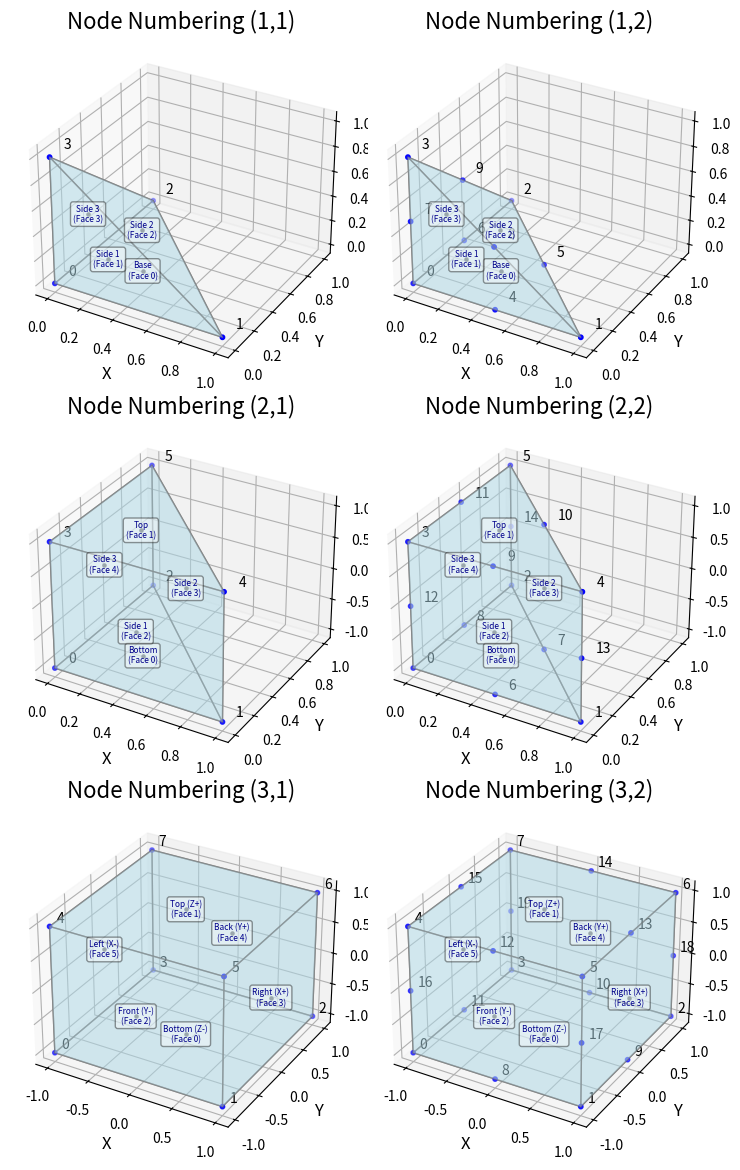
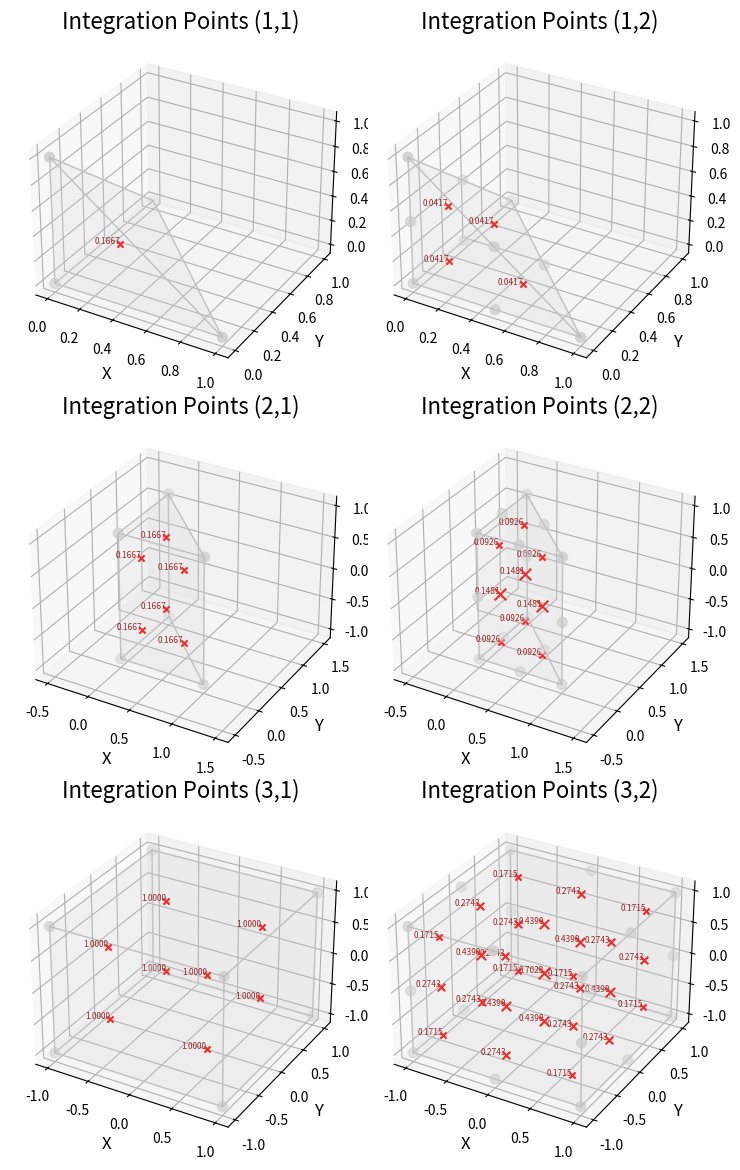

Recreate these plots in Python, in order.
import numpy as np
import matplotlib.pyplot as plt
from mpl_toolkits.mplot3d import Axes3D
from mpl_toolkits.mplot3d.art3d import Poly3DCollection
import matplotlib.colors as mcolors

def create_figure(title, subplot_size=(1,1)):
    """Create a 3D figure with the given title."""
    fig = plt.figure(figsize=(8.27, 11.69))
    if subplot_size == (1, 1):
        ax = fig.add_subplot(111, projection='3d')
        ax.set_title(title, fontsize=16)
        ax.set_xlabel('X', fontsize=12)
        ax.set_ylabel('Y', fontsize=12)
        ax.set_zlabel('Z', fontsize=12)
    else:
        ax = []
        for i in range(subplot_size[0]):
            for j in range(subplot_size[1]):
                ax.append(fig.add_subplot(subplot_size[0], subplot_size[1], i * subplot_size[1] + j + 1, projection='3d'))
                ax[-1].set_title(f"{title} ({i+1},{j+1})", fontsize=16)
                ax[-1].set_xlabel('X', fontsize=12)
                ax[-1].set_ylabel('Y', fontsize=12)
                ax[-1].set_zlabel('Z', fontsize=12)
    return fig, ax

def set_equal_aspect_3d(ax):
    """Set equal aspect ratio for 3D plot."""
    extents = np.array([getattr(ax, f'get_{dim}lim')() for dim in ['x', 'y', 'z']])
    sz = extents[:, 1] - extents[:, 0]
    centers = np.mean(extents, axis=1)
    radius = 0.5 * np.max(sz)
    for i in range(3):
        ax.set_xlim(centers[0] - radius, centers[0] + radius)
        ax.set_ylim(centers[1] - radius, centers[1] + radius)
        ax.set_zlim(centers[2] - radius, centers[2] + radius)

def plot_nodes(ax, coords, labels=True, color='blue', marker='o', s=10):
    """Plot nodes with optional labels."""
    ax.scatter(coords[:, 0], coords[:, 1], coords[:, 2], color=color, marker=marker, s=s)
    if labels:
        for i, (x, y, z) in enumerate(coords):
            ax.text(x + 0.05, y + 0.05, z + 0.05, f"{i}", color='black', fontsize=10)

def plot_edges(ax, coords, edges, color='gray', linewidth=1):
    """Plot edges between nodes."""
    for edge in edges:
        i, j = edge
        ax.plot([coords[i, 0], coords[j, 0]],
                [coords[i, 1], coords[j, 1]],
                [coords[i, 2], coords[j, 2]], color=color, linewidth=linewidth)

def plot_faces(ax, coords, faces, color='lightblue', alpha=0.3):
    """Plot faces to visualize the element surface."""
    poly3d = [[coords[idx] for idx in face] for face in faces]
    collection = Poly3DCollection(poly3d, alpha=alpha, facecolor=color, edgecolor='gray')
    ax.add_collection3d(collection)

def plot_integration_points(ax, points, weights=None, color='red', marker='x', s=80):
    """Plot integration points with optional size based on weights."""
    if weights is not None:
        # Normalize weights for visualization
        norm_weights = 20 + 50 * (weights - min(weights)) / (max(weights) - min(weights) + 1e-10)
        for (x, y, z), w, nw in zip(points, weights, norm_weights):
            ax.scatter(x, y, z, color=color, marker=marker, s=nw)
            ax.text(x, y, z, f"{w:.4f}", color='darkred', fontsize=6, ha='right')
    else:
        ax.scatter(points[:, 0], points[:, 1], points[:, 2], color=color, marker=marker, s=s)
        for i, (x, y, z) in enumerate(points):
            ax.text(x, y, z, f"IP{i}", color='darkred', fontsize=6, ha='right')

def plot_face_labels(ax, coords, faces, face_names=None):
    """Plot labels for each face at the face center."""
    for i, face in enumerate(faces):
        # Calculate face center by averaging node coordinates
        face_nodes = np.array([coords[idx] for idx in face])
        face_center = np.mean(face_nodes, axis=0)
        
        # Calculate face normal vector
        if len(face) == 3:  # Triangle face
            v1 = face_nodes[1] - face_nodes[0]
            v2 = face_nodes[2] - face_nodes[0]
            normal = np.cross(v1, v2)
        else:  # Quadrilateral face
            v1 = face_nodes[2] - face_nodes[0]
            v2 = face_nodes[3] - face_nodes[1]
            normal = np.cross(v1, v2)
            
        # Normalize the normal vector
        normal_length = np.linalg.norm(normal)
        if normal_length > 1e-10:  # Avoid division by zero
            normal = normal / normal_length
            
        # Offset face center along normal vector
        offset = 0  # Adjust this value to control the offset distance
        face_center = face_center + offset * normal
        
        # Create the face label
        face_label = f"Face {i}" if face_names is None else f"{face_names[i]}\n(Face {i})"
        
        # Add label at face center
        ax.text(face_center[0], face_center[1], face_center[2], 
                face_label, color='darkblue', fontsize=6, 
                ha='center', va='center', bbox=dict(facecolor='white', alpha=0.4, boxstyle='round'),
                zorder=100)  # Higher zorder makes the text appear in front
        # add a line to link the label to the face center
        ax.plot([face_center[0] - offset * normal[0], face_center[0]],
            [face_center[1] - offset * normal[1], face_center[1]],
            [face_center[2] - offset * normal[2], face_center[2]],
            'k-', linewidth=0.8, alpha=1.) 
        ax.scatter(face_center[0] - offset * normal[0],
                    face_center[1] - offset * normal[1],
                    face_center[2] - offset * normal[2],
                    color='black', marker='o', s=5, zorder=100)

# Define elements
def define_tet4():
    """Define a 4-node tetrahedral element (C3D4)."""
    # Natural coordinates (g,h,r)
    natural_coords = np.array([
        [0, 0, 0],  # Node 0
        [1, 0, 0],  # Node 1
        [0, 1, 0],  # Node 2
        [0, 0, 1]   # Node 3
    ])
  
    # Convert to Cartesian for visualization
    cart_coords = natural_coords.copy()
  
    edges = [
        (0, 1), (1, 2), (2, 0),  # Base
        (0, 3), (1, 3), (2, 3)   # Edges to apex
    ]
  
    faces = [
        [0, 2, 1],  # Base
        [0, 1, 3],  # Side face
        [1, 2, 3],  # Side face
        [0, 3, 2]   # Side face
    ]
  
    # Integration point (natural coordinates)
    int_points = np.array([[0.25, 0.25, 0.25]])
    int_weights = np.array([1/6])
  
    return {
        'name': 'C3D4 (4-node Tetrahedron)',
        'natural_coords': natural_coords,
        'cart_coords': cart_coords,
        'edges': edges,
        'faces': faces,
        'int_points': int_points,
        'int_weights': int_weights
    }

def define_wedge6():
    """Define a 6-node wedge (prism) element (C3D6)."""
    # Natural coordinates (g,h,r)
    natural_coords = np.array([
        [0, 0, -1],  # Node 0
        [1, 0, -1],  # Node 1
        [0, 1, -1],  # Node 2
        [0, 0, 1],   # Node 3
        [1, 0, 1],   # Node 4
        [0, 1, 1]    # Node 5
    ])
  
    # Convert to Cartesian for better visualization
    cart_coords = np.zeros_like(natural_coords)
    cart_coords[:, 0] = natural_coords[:, 0]
    cart_coords[:, 1] = natural_coords[:, 1]
    cart_coords[:, 2] = natural_coords[:, 2]
  
    edges = [
        (0, 1), (1, 2), (2, 0),  # Bottom triangle
        (3, 4), (4, 5), (5, 3),  # Top triangle
        (0, 3), (1, 4), (2, 5)   # Connecting edges
    ]
  
    faces = [
        [0, 2, 1],      # Bottom face
        [3, 4, 5],      # Top face
        [0, 1, 4, 3],   # Side face
        [1, 2, 5, 4],   # Side face
        [2, 0, 3, 5]    # Side face
    ]
  
    # 6-point integration scheme (approximate values)
    g_coords = np.array([1/6, 2/3, 1/6, 1/6, 2/3, 1/6])
    h_coords = np.array([1/6, 1/6, 2/3, 1/6, 1/6, 2/3])
    r_coords = np.array([-np.sqrt(1/3), -np.sqrt(1/3), -np.sqrt(1/3), 
                         np.sqrt(1/3), np.sqrt(1/3), np.sqrt(1/3)])
  
    int_points = np.column_stack((g_coords, h_coords, r_coords))
    int_weights = np.array([1/6, 1/6, 1/6, 1/6, 1/6, 1/6])  # Approximate
  
    return {
        'name': 'C3D6 (6-node Wedge)',
        'natural_coords': natural_coords,
        'cart_coords': cart_coords,
        'edges': edges,
        'faces': faces,
        'int_points': int_points,
        'int_weights': int_weights
    }

def define_hex8():
    """Define an 8-node hexahedral (brick) element (C3D8)."""
    # Natural coordinates (g,h,r)
    natural_coords = np.array([
        [-1, -1, -1],  # Node 0
        [1, -1, -1],   # Node 1
        [1, 1, -1],    # Node 2
        [-1, 1, -1],   # Node 3
        [-1, -1, 1],   # Node 4
        [1, -1, 1],    # Node 5
        [1, 1, 1],     # Node 6
        [-1, 1, 1]     # Node 7
    ])
  
    edges = [
        (0, 1), (1, 2), (2, 3), (3, 0),  # Bottom face
        (4, 5), (5, 6), (6, 7), (7, 4),  # Top face
        (0, 4), (1, 5), (2, 6), (3, 7)   # Connecting edges
    ]
  
    faces = [
        [0, 1, 2, 3],  # Bottom face
        [4, 5, 6, 7],  # Top face
        [0, 1, 5, 4],  # Front face
        [1, 2, 6, 5],   # Right face
        [3, 2, 6, 7],  # Back face
        [0, 3, 7, 4],  # Left face
    ]
  
    # 8 integration points for full integration (2x2x2)
    gauss_points = np.array([
        [-1/np.sqrt(3), -1/np.sqrt(3), -1/np.sqrt(3)],
        [1/np.sqrt(3), -1/np.sqrt(3), -1/np.sqrt(3)],
        [1/np.sqrt(3), 1/np.sqrt(3), -1/np.sqrt(3)],
        [-1/np.sqrt(3), 1/np.sqrt(3), -1/np.sqrt(3)],
        [-1/np.sqrt(3), -1/np.sqrt(3), 1/np.sqrt(3)],
        [1/np.sqrt(3), -1/np.sqrt(3), 1/np.sqrt(3)],
        [1/np.sqrt(3), 1/np.sqrt(3), 1/np.sqrt(3)],
        [-1/np.sqrt(3), 1/np.sqrt(3), 1/np.sqrt(3)]
    ])
  
    int_points_full = gauss_points
    int_weights_full = np.ones(8)  # Each point has weight 1
  
    # 1 integration point for reduced integration (C3D8R)
    int_point_reduced = np.array([[0, 0, 0]])
    int_weight_reduced = np.array([8])  # Weight is 8
  
    return {
        'name': 'C3D8/C3D8R (8-node Hex)',
        'natural_coords': natural_coords,
        'cart_coords': natural_coords,  # Same for this element
        'edges': edges,
        'faces': faces,
        'int_points_full': int_points_full,
        'int_weights_full': int_weights_full,
        'int_point_reduced': int_point_reduced,
        'int_weight_reduced': int_weight_reduced
    }

def define_tet10():
    """Define a 10-node tetrahedral element (C3D10)."""
    # Natural coordinates (g,h,r)
    natural_coords = np.array([
        [0, 0, 0],      # Node 0 (vertex)
        [1, 0, 0],      # Node 1 (vertex)
        [0, 1, 0],      # Node 2 (vertex)
        [0, 0, 1],      # Node 3 (vertex)
        [0.5, 0, 0],    # Node 4 (mid-edge 0-1)
        [0.5, 0.5, 0],  # Node 5 (mid-edge 1-2)
        [0, 0.5, 0],    # Node 6 (mid-edge 2-0)
        [0, 0, 0.5],    # Node 7 (mid-edge 0-3)
        [0.5, 0, 0.5],  # Node 8 (mid-edge 1-3)
        [0, 0.5, 0.5]   # Node 9 (mid-edge 2-3)
    ])
  
    # Use same coordinates for Cartesian visualization
    cart_coords = natural_coords.copy()
  
    edges = [
        (0, 4), (4, 1),  # Edge 0-1 with midpoint
        (1, 5), (5, 2),  # Edge 1-2 with midpoint
        (2, 6), (6, 0),  # Edge 2-0 with midpoint
        (0, 7), (7, 3),  # Edge 0-3 with midpoint
        (1, 8), (8, 3),  # Edge 1-3 with midpoint
        (2, 9), (9, 3)   # Edge 2-3 with midpoint
    ]
  
    faces = [
        [0, 6, 2, 5, 1, 4],     # Base face with midpoints
        [0, 4, 1, 8, 3, 7],     # Side face with midpoints
        [1, 5, 2, 9, 3, 8],     # Side face with midpoints
        [0, 7, 3, 9, 2, 6]      # Side face with midpoints
    ]
  
    # 4 integration points (approximate)
    a = 0.58541020
    b = 0.13819660
    int_points = np.array([
        [a, b, b],
        [b, a, b],
        [b, b, a],
        [b, b, b]
    ])
    int_weights = np.array([1/24, 1/24, 1/24, 1/24])
  
    return {
        'name': 'C3D10 (10-node Tetrahedron)',
        'natural_coords': natural_coords,
        'cart_coords': cart_coords,
        'edges': edges,
        'faces': faces,
        'int_points': int_points,
        'int_weights': int_weights
    }

def define_wedge15():
    """Define a 15-node wedge element (C3D15)."""
    # Natural coordinates
    natural_coords = np.array([
        [0, 0, -1],      # Node 0 (vertex)
        [1, 0, -1],      # Node 1 (vertex)
        [0, 1, -1],      # Node 2 (vertex)
        [0, 0, 1],       # Node 3 (vertex)
        [1, 0, 1],       # Node 4 (vertex)
        [0, 1, 1],       # Node 5 (vertex)
        [0.5, 0, -1],    # Node 6 (mid-edge base)
        [0.5, 0.5, -1],  # Node 7 (mid-edge base)
        [0, 0.5, -1],    # Node 8 (mid-edge base)
        [0.5, 0, 1],     # Node 9 (mid-edge top)
        [0.5, 0.5, 1],   # Node 10 (mid-edge top)
        [0, 0.5, 1],     # Node 11 (mid-edge top)
        [0, 0, 0],       # Node 12 (mid-edge height)
        [1, 0, 0],       # Node 13 (mid-edge height)
        [0, 1, 0]        # Node 14 (mid-edge height)
    ])
  
    # Convert to Cartesian for better visualization
    cart_coords = natural_coords.copy()
  
    edges = [
        (0, 6), (6, 1),     # Edge 0-1 with midpoint
        (1, 7), (7, 2),     # Edge 1-2 with midpoint
        (2, 8), (8, 0),     # Edge 2-0 with midpoint
        (3, 9), (9, 4),     # Edge 3-4 with midpoint
        (4, 10), (10, 5),   # Edge 4-5 with midpoint
        (5, 11), (11, 3),   # Edge 5-3 with midpoint
        (0, 12), (12, 3),   # Edge 0-3 with midpoint
        (1, 13), (13, 4),   # Edge 1-4 with midpoint
        (2, 14), (14, 5)    # Edge 2-5 with midpoint
    ]
  
    faces = [
        [0, 8, 2, 7, 1, 6],      # Bottom face with midpoints
        [3, 9, 4, 10, 5, 11],    # Top face with midpoints
        [0, 6, 1, 13, 4, 9, 3, 12],   # Side face with midpoints
        [1, 7, 2, 14, 5, 10, 4, 13],  # Side face with midpoints
        [2, 8, 0, 12, 3, 11, 5, 14]   # Side face with midpoints
    ]
  
    # 9-point integration scheme (approximate)
    # 3 points on triangle base, 3 heights
    triangle_base = np.array([
        [1/6, 1/6],
        [2/3, 1/6],
        [1/6, 2/3]
    ])
  
    heights = np.array([-np.sqrt(3/5), 0, np.sqrt(3/5)])
    weights_1d = np.array([5/9, 8/9, 5/9])
  
    int_points = []
    int_weights = []
  
    for i, (g, h) in enumerate(triangle_base):
        for j, r in enumerate(heights):
            int_points.append([g, h, r])
            int_weights.append((1/6) * weights_1d[j])  # Normalize by triangle area (1/2)
  
    int_points = np.array(int_points)
    int_weights = np.array(int_weights)
  
    return {
        'name': 'C3D15 (15-node Wedge)',
        'natural_coords': natural_coords,
        'cart_coords': cart_coords,
        'edges': edges,
        'faces': faces,
        'int_points': int_points,
        'int_weights': int_weights
    }

def define_hex20():
    """Define a 20-node hexahedral element (C3D20/C3D20R)."""
    # Natural coordinates (g,h,r)
    natural_coords = np.array([
        [-1, -1, -1],  # Node 0 (corner)
        [1, -1, -1],   # Node 1 (corner)
        [1, 1, -1],    # Node 2 (corner)
        [-1, 1, -1],   # Node 3 (corner)
        [-1, -1, 1],   # Node 4 (corner)
        [1, -1, 1],    # Node 5 (corner)
        [1, 1, 1],     # Node 6 (corner)
        [-1, 1, 1],    # Node 7 (corner)
        [0, -1, -1],   # Node 8 (mid-edge bottom)
        [1, 0, -1],    # Node 9 (mid-edge bottom)
        [0, 1, -1],    # Node 10 (mid-edge bottom)
        [-1, 0, -1],   # Node 11 (mid-edge bottom)
        [0, -1, 1],    # Node 12 (mid-edge top)
        [1, 0, 1],     # Node 13 (mid-edge top)
        [0, 1, 1],     # Node 14 (mid-edge top)
        [-1, 0, 1],    # Node 15 (mid-edge top)
        [-1, -1, 0],   # Node 16 (mid-edge side)
        [1, -1, 0],    # Node 17 (mid-edge side)
        [1, 1, 0],     # Node 18 (mid-edge side)
        [-1, 1, 0]     # Node 19 (mid-edge side)
    ])
  
    edges = []
    # Bottom face edges with midpoints
    edges.extend([(0, 8), (8, 1), (1, 9), (9, 2), (2, 10), (10, 3), (3, 11), (11, 0)])
    # Top face edges with midpoints
    edges.extend([(4, 12), (12, 5), (5, 13), (13, 6), (6, 14), (14, 7), (7, 15), (15, 4)])
    # Vertical edges with midpoints
    edges.extend([(0, 16), (16, 4), (1, 17), (17, 5), (2, 18), (18, 6), (3, 19), (19, 7)])
  
    faces = [
        [0, 8, 1, 9, 2, 10, 3, 11],    # Bottom face
        [4, 12, 5, 13, 6, 14, 7, 15],  # Top face
        [0, 8, 1, 17, 5, 12, 4, 16],   # Front face
        [1, 9, 2, 18, 6, 13, 5, 17],    # Right face
        [3, 10, 2, 18, 6, 14, 7, 19],  # Back face
        [0, 11, 3, 19, 7, 15, 4, 16],  # Left face
    ]
  
    # 27 integration points for full integration (3x3x3)
    gauss_points_1d = np.array([-np.sqrt(3/5), 0, np.sqrt(3/5)])
    weights_1d = np.array([5/9, 8/9, 5/9])
  
    int_points_full = []
    int_weights_full = []
  
    for i, g in enumerate(gauss_points_1d):
        for j, h in enumerate(gauss_points_1d):
            for k, r in enumerate(gauss_points_1d):
                int_points_full.append([g, h, r])
                int_weights_full.append(weights_1d[i] * weights_1d[j] * weights_1d[k])
  
    int_points_full = np.array(int_points_full)
    int_weights_full = np.array(int_weights_full)
  
    # 8 integration points for reduced integration (2x2x2)
    reduced_points_1d = np.array([-1/np.sqrt(3), 1/np.sqrt(3)])
  
    int_points_reduced = []
  
    for i in reduced_points_1d:
        for j in reduced_points_1d:
            for k in reduced_points_1d:
                int_points_reduced.append([i, j, k])
  
    int_points_reduced = np.array(int_points_reduced)
    int_weights_reduced = np.ones(8)
  
    return {
        'name': 'C3D20/C3D20R (20-node Hex)',
        'natural_coords': natural_coords,
        'cart_coords': natural_coords,  # Same for this element
        'edges': edges,
        'faces': faces,
        'int_points_full': int_points_full,
        'int_weights_full': int_weights_full,
        'int_points_reduced': int_points_reduced,
        'int_weights_reduced': int_weights_reduced
    }

def visualize_nodes():
    """Visualize node arrangements for first and second order elements."""
    # First order elements
    first_order_elements = [define_tet4(), define_wedge6(), define_hex8()]
    
    # Define face names for each element type
    tet4_face_names = ["Base", "Side 1", "Side 2", "Side 3"]
    wedge6_face_names = ["Bottom", "Top", "Side 1", "Side 2", "Side 3"]
    hex8_face_names = ["Bottom (Z-)", "Top (Z+)", "Front (Y-)", "Right (X+)", "Back (Y+)", "Left (X-)"]
    first_order_face_names = [tet4_face_names, wedge6_face_names, hex8_face_names]
    
    fig, ax_total = create_figure(f"Node Numbering", subplot_size=(3, 2))
    for i, element in enumerate(first_order_elements):
        coords = element['cart_coords']
        ax = ax_total[2*i]
        plot_nodes(ax, coords)
        plot_edges(ax, coords, element['edges'])
        plot_faces(ax, coords, element['faces'])
        plot_face_labels(ax, coords, element['faces'], first_order_face_names[i])
        # set_equal_aspect_3d(ax)
        plt.tight_layout()
        
  
    # Second order elements
    second_order_elements = [define_tet10(), define_wedge15(), define_hex20()]
    
    # Same face names for second order elements
    second_order_face_names = [tet4_face_names, wedge6_face_names, hex8_face_names]
  
    for i, element in enumerate(second_order_elements):
        coords = element['cart_coords']
        ax = ax_total[2*i+1]
        plot_nodes(ax, coords)
        plot_edges(ax, coords, element['edges'])
        plot_faces(ax, coords, element['faces'])
        plot_face_labels(ax, coords, element['faces'], second_order_face_names[i])
        # set_equal_aspect_3d(ax)
        plt.tight_layout()

    plt.savefig(f"nodes_orders.png", dpi=300, bbox_inches='tight')
      
    plt.close('all')

def visualize_integration_points():
    """Visualize integration points for first and second order elements."""
    # First order elements
    elements = [define_tet4(), define_wedge6(), define_hex8()]
    
    # Define face names for each element type
    tet4_face_names = ["Base", "Side 1", "Side 2", "Side 3"]
    wedge6_face_names = ["Bottom", "Top", "Side 1", "Side 2", "Side 3"]
    hex8_face_names = ["Bottom (Z-)", "Top (Z+)", "Front (Y-)", "Back (Y+)", "Left (X-)", "Right (X+)"]
    first_order_face_names = [tet4_face_names, wedge6_face_names, hex8_face_names]
    
    fig, ax_set = create_figure(f"Integration Points", (3, 2))
    for i, element in enumerate(elements):
        
        coords = element['cart_coords']
        ax = ax_set[2*i]
        # Plot transparent element
        plot_nodes(ax, coords, labels=False, color='lightgray', s=50)
        plot_edges(ax, coords, element['edges'], color='lightgray')
        plot_faces(ax, coords, element['faces'], color='lightgray', alpha=0.1)
        # plot_face_labels(ax, coords, element['faces'], first_order_face_names[i])

        # Plot integration points
        if 'int_points' in element and 'int_weights' in element:
            plot_integration_points(ax, element['int_points'], element['int_weights'])
        elif 'int_points_full' in element:
            # For hex8, show both full and reduced integration
            # ax.text2D(0.05, 0.95, "Full Integration (8 points)", transform=ax.transAxes, color='red')
            plot_integration_points(ax, element['int_points_full'], element['int_weights_full'])
          
            # # Create second plot for reduced integration
            # fig2, ax2 = create_figure(f"First Order Element: {element['name']} Reduced Integration")
            # plot_nodes(ax2, coords, labels=False, color='lightgray', s=50)
            # plot_edges(ax2, coords, element['edges'], color='lightgray')
            # plot_faces(ax2, coords, element['faces'], color='lightgray', alpha=0.1)
            # # plot_face_labels(ax2, coords, element['faces'], first_order_face_names[i])
            # ax2.text2D(0.05, 0.95, "Reduced Integration (1 point)", transform=ax2.transAxes, color='red')
            # plot_integration_points(ax2, element['int_point_reduced'], element['int_weight_reduced'])
            # set_equal_aspect_3d(ax2)
            # plt.tight_layout()
            # plt.savefig(f"first_order_int_points_{i}_reduced.png", dpi=300, bbox_inches='tight')
      
        set_equal_aspect_3d(ax)
        plt.tight_layout()

    # Second order elements
    elements = [define_tet10(), define_wedge15(), define_hex20()]
    
    # Same face names for second order elements
    second_order_face_names = [tet4_face_names, wedge6_face_names, hex8_face_names]
  
    for i, element in enumerate(elements):

        coords = element['cart_coords']
        ax = ax_set[2*i+1]
        # Plot transparent element
        plot_nodes(ax, coords, labels=False, color='lightgray', s=50)
        plot_edges(ax, coords, element['edges'], color='lightgray')
        plot_faces(ax, coords, element['faces'], color='lightgray', alpha=0.1)
        # plot_face_labels(ax, coords, element['faces'], second_order_face_names[i])
      
        # Plot integration points
        if 'int_points' in element and 'int_weights' in element:
            plot_integration_points(ax, element['int_points'], element['int_weights'])
        elif 'int_points_full' in element:
            # For hex20, show both full and reduced integration
            # ax.text2D(0.05, 0.95, "Full Integration (27 points)", transform=ax.transAxes, color='red')
            plot_integration_points(ax, element['int_points_full'], element['int_weights_full'])
          
            # # Create second plot for reduced integration
            # fig2, ax2 = create_figure(f"Second Order Element: {element['name']} Reduced Integration")
            # plot_nodes(ax2, coords, labels=False, color='lightgray', s=50)
            # plot_edges(ax2, coords, element['edges'], color='lightgray')
            # plot_faces(ax2, coords, element['faces'], color='lightgray', alpha=0.1)
            # # plot_face_labels(ax2, coords, element['faces'], second_order_face_names[i])
            # ax2.text2D(0.05, 0.95, "Reduced Integration (8 points)", transform=ax2.transAxes, color='red')
            # plot_integration_points(ax2, element['int_points_reduced'], element['int_weights_reduced'])
            # set_equal_aspect_3d(ax2)
            # plt.tight_layout()
            # plt.savefig(f"second_order_int_points_{i}_reduced.png", dpi=300, bbox_inches='tight')
      
        set_equal_aspect_3d(ax)
        plt.tight_layout()
    plt.savefig(f"int_points_{i}.png", dpi=300, bbox_inches='tight')
      
    plt.close('all')

def main():
    print("Generating visualizations for FEA elements...")
    # Create output directory if it doesn't exist
    import os
    if not os.path.exists("element_visualizations"):
        os.makedirs("element_visualizations")
  
    # Change working directory to output folder
    os.chdir("element_visualizations")
  
    # Visualize nodes and integration points
    visualize_nodes()
    visualize_integration_points()
  
    print("Visualizations completed! Check the 'element_visualizations' folder.")

if __name__ == "__main__":
    main()
